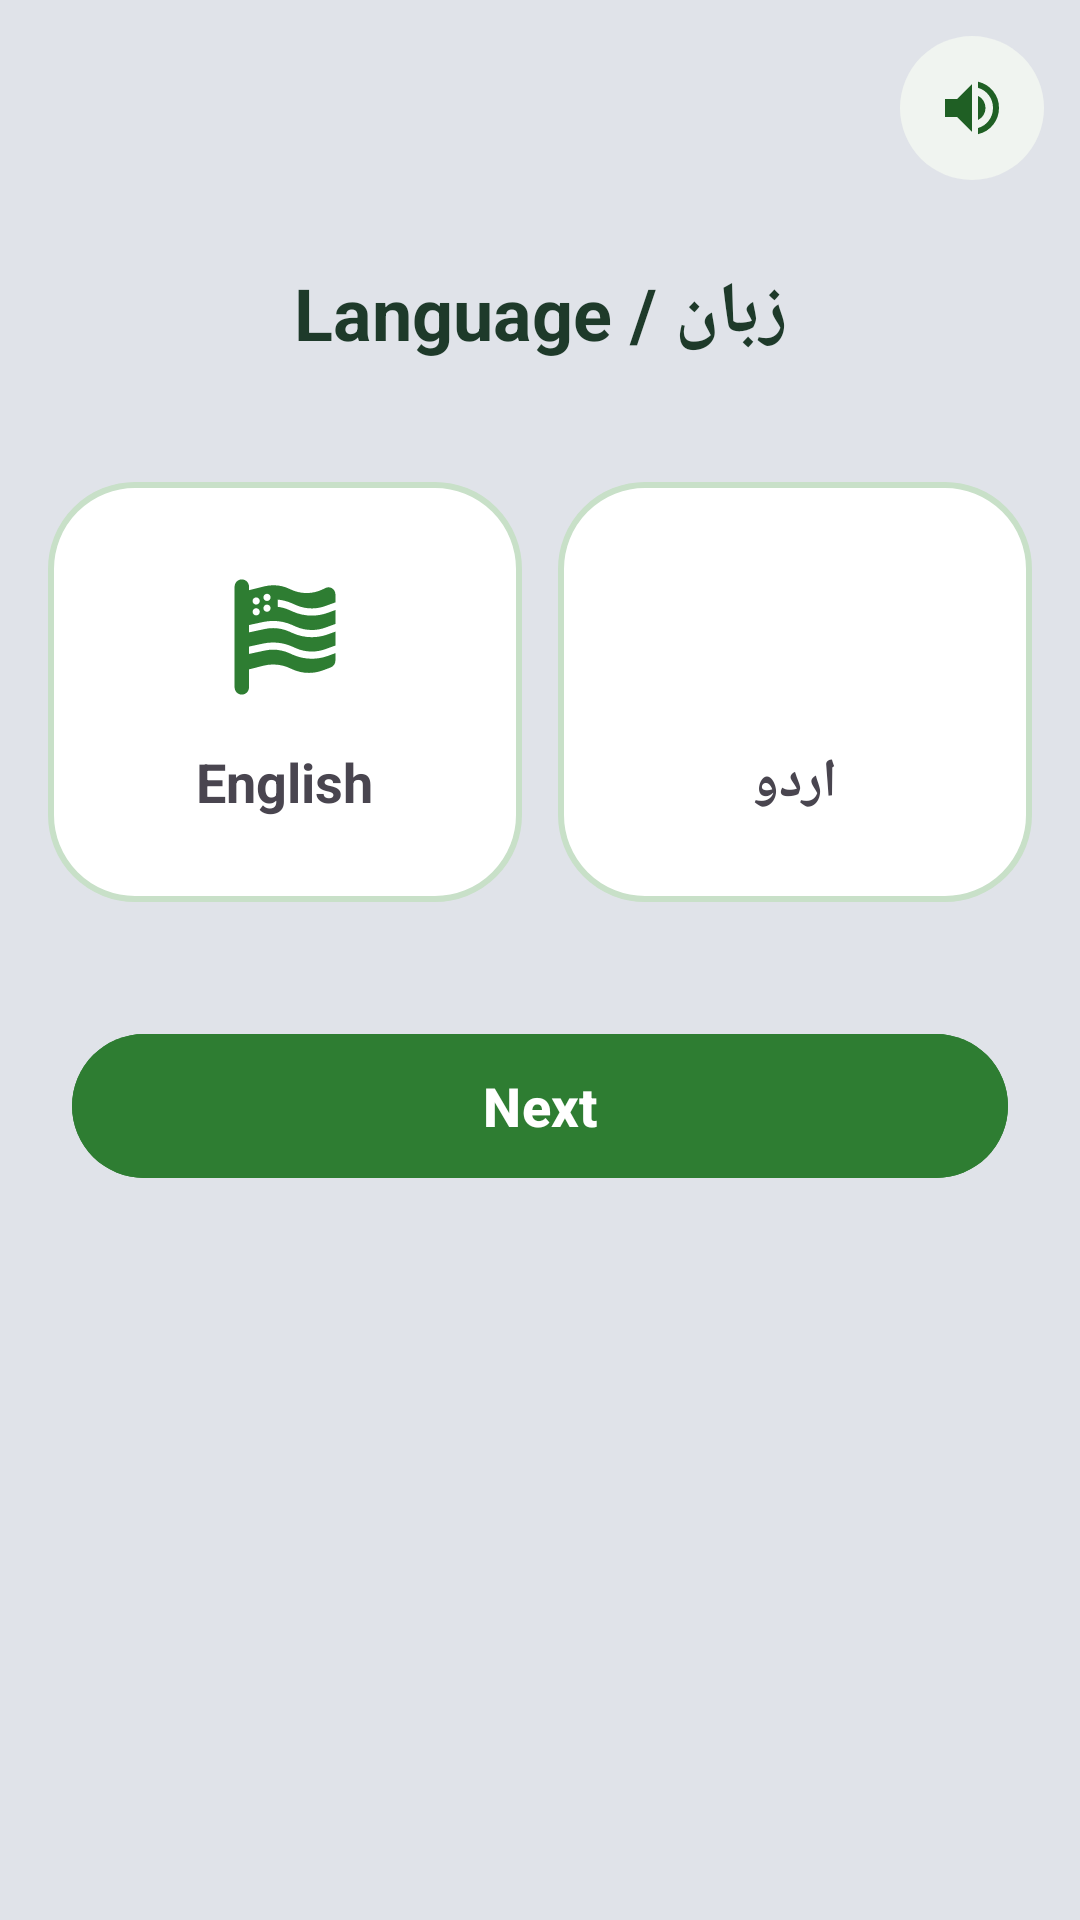

Android layout source for this screen:
<!-- AndroidManifest.xml: application theme Theme.Sabzazaar -->
<!-- res/layout/activity_language_preference.xml -->
<?xml version="1.0" encoding="utf-8"?>
<androidx.core.widget.NestedScrollView xmlns:android="http://schemas.android.com/apk/res/android"
    xmlns:app="http://schemas.android.com/apk/res-auto"
    android:layout_width="match_parent"
    android:layout_height="match_parent"
    android:fillViewport="true"
    android:background="#e0e3e9">

    <androidx.constraintlayout.widget.ConstraintLayout
        android:layout_width="match_parent"
        android:layout_height="wrap_content">

        <ImageButton
            android:id="@+id/backBtn"
            android:layout_width="48dp"
            android:layout_height="48dp"
            android:background="@android:color/transparent"
            android:src="@drawable/ic_arrow_back"
            android:padding="10dp"
            app:tint="#2e7d32"
            app:layout_constraintTop_toTopOf="parent"
            app:layout_constraintStart_toStartOf="parent"
            android:layout_margin="16dp" />

        <ImageButton
            android:id="@+id/speakerBtn"
            android:layout_width="48dp"
            android:layout_height="48dp"
            android:layout_margin="12dp"
            android:background="@drawable/bg_circle_light"
            android:padding="10dp"
            android:src="@drawable/ic_volume_up"
            app:layout_constraintEnd_toEndOf="parent"
            app:layout_constraintTop_toTopOf="parent"
            app:tint="#1f5f24" />

        <TextView
            android:id="@+id/title"
            android:layout_width="wrap_content"
            android:layout_height="wrap_content"
            android:text="@string/language"
            android:textSize="24sp"
            android:textStyle="bold"
            android:textColor="#1e3a2a"
            app:layout_constraintTop_toBottomOf="@id/backBtn"
            app:layout_constraintStart_toStartOf="parent"
            app:layout_constraintEnd_toEndOf="parent"
            android:layout_marginTop="24dp" />

        <LinearLayout
            android:id="@+id/langRow"
            android:layout_width="0dp"
            android:layout_height="wrap_content"
            android:minHeight="140dp"
            android:orientation="horizontal"
            android:gravity="center"
            android:padding="16dp"
            app:layout_constraintTop_toBottomOf="@id/title"
            app:layout_constraintStart_toStartOf="parent"
            app:layout_constraintEnd_toEndOf="parent"
            android:layout_marginTop="24dp">

            <LinearLayout
                android:id="@+id/langEn"
                android:layout_width="0dp"
                android:layout_height="wrap_content"
                android:minHeight="140dp"
                android:layout_weight="1"
                android:orientation="vertical"
                android:gravity="center"
                android:background="@drawable/bg_lang_box"
                android:padding="16dp">

                <ImageView
                    android:layout_width="48dp"
                    android:layout_height="48dp"
                    android:src="@drawable/ic_flag_usa"
                    app:tint="@drawable/icon_state" />

                <TextView
                    android:layout_width="wrap_content"
                    android:layout_height="wrap_content"
                    android:text="@string/english"
                    android:textStyle="bold"
                    android:textSize="18sp"
                    android:textColor="@color/text_state"
                    android:layout_marginTop="12dp" />

            </LinearLayout>

            <LinearLayout
                android:id="@+id/langUr"
                android:layout_width="0dp"
                android:layout_height="wrap_content"
                android:minHeight="140dp"
                android:layout_weight="1"
                android:orientation="vertical"
                android:gravity="center"
                android:background="@drawable/bg_lang_box"
                android:padding="16dp"
                android:layout_marginStart="12dp">

                <ImageView
                    android:layout_width="48dp"
                    android:layout_height="48dp"
                    android:src="@drawable/ic_flag_pakistan"
                    android:tint="@drawable/icon_state"/>

                <TextView
                    android:layout_width="wrap_content"
                    android:layout_height="wrap_content"
                    android:text="@string/urdu"
                    android:textStyle="bold"
                    android:textSize="18sp"
                    android:textColor="@color/text_state"
                    android:layout_marginTop="12dp" />

            </LinearLayout>

        </LinearLayout>



        <com.google.android.material.button.MaterialButton
            android:id="@+id/langNext"
            android:layout_width="0dp"
            android:layout_height="56dp"
            android:text="@string/next"
            android:textAllCaps="false"
            android:textSize="18sp"
            android:textStyle="bold"
            android:textColor="#ffffff"
            android:backgroundTint="#2e7d32"
            app:cornerRadius="28dp"
            app:layout_constraintStart_toStartOf="parent"
            app:layout_constraintEnd_toEndOf="parent"
            app:layout_constraintTop_toBottomOf="@id/langRow"
            android:layout_margin="24dp"
            android:layout_marginBottom="24dp" />

    </androidx.constraintlayout.widget.ConstraintLayout>

</androidx.core.widget.NestedScrollView>
<!-- resources referenced by this layout -->
<resources>
  <!-- drawable bg_circle_light (drawable) -->
  <?xml version="1.0" encoding="utf-8"?>
  <shape xmlns:android="http://schemas.android.com/apk/res/android">
      <solid android:color="#f0f4f0"/>
      <corners android:radius="50dp"/>
  </shape>
  <!-- drawable bg_lang_box (drawable) -->
  <?xml version="1.0" encoding="utf-8"?>
  <selector xmlns:android="http://schemas.android.com/apk/res/android">
  
      <item android:state_selected="true">
          <shape>
              <solid android:color="#2e7d32" />
              <stroke android:width="2dp" android:color="#2e7d32" />
              <corners android:radius="28dp" />
          </shape>
      </item>
  
      <item android:state_pressed="true">
          <shape>
              <solid android:color="#e8f0e8" />
              <stroke android:width="2dp" android:color="#c8e0c8" />
              <corners android:radius="28dp" />
          </shape>
      </item>
  
      <item>
          <shape>
              <solid android:color="#FFFFFF" />
              <stroke android:width="2dp" android:color="#c8e0c8" />
              <corners android:radius="28dp" />
          </shape>
      </item>
  
  </selector>
  <!-- drawable ic_volume_up (drawable) -->
  <vector xmlns:android="http://schemas.android.com/apk/res/android"
      android:width="24dp"
      android:height="24dp"
      android:viewportWidth="960"
      android:viewportHeight="960">
    <path
        android:pathData="M560,829v-82q90,-26 145,-100t55,-168q0,-94 -55,-168T560,211v-82q124,28 202,125.5T840,479q0,127 -78,224.5T560,829ZM120,600v-240h160l200,-200v640L280,600L120,600ZM560,640v-322q47,22 73.5,66t26.5,96q0,51 -26.5,94.5T560,640Z"
        android:fillColor="#000000"/>
  </vector>
  <!-- drawable icon_state (drawable) -->
  <?xml version="1.0" encoding="utf-8"?>
  <selector xmlns:android="http://schemas.android.com/apk/res/android">
  
      <item android:state_selected="true" android:color="#FFFFFF"/>
      <item android:color="#2e7d32"/>
  
  </selector>
  <string name="english">English</string>
  <string name="language">Language / زبان</string>
  <string name="next">Next</string>
  <string name="urdu">اردو</string>
  <style name="Theme.Sabzazaar" parent="Base.Theme.Sabzazaar" />
  <style name="Base.Theme.Sabzazaar" parent="Theme.Material3.DayNight.NoActionBar">
          
          <item name="colorPrimary">@color/green</item>
          <item name="colorOnPrimary">@color/white</item>
          <item name="colorPrimaryContainer">@color/light_green</item>
          <item name="colorOnPrimaryContainer">@color/green</item>
          
          <item name="colorSecondary">@color/green</item>
          <item name="colorOnSecondary">@color/white</item>
          <item name="colorSecondaryContainer">@color/brand_light_green</item>
          <item name="colorOnSecondaryContainer">@color/green</item>
          
          <item name="colorAccent">@color/green</item>
  
          
          <item name="android:colorControlActivated">@color/green</item>
          <item name="android:textCursorDrawable">@drawable/green_cursor</item>
          
          <item name="android:statusBarColor">@color/bg_light</item>
          <item name="android:windowLightStatusBar">true</item>
          
          
          <item name="android:editTextColor">@color/black</item>
      </style>
  <color name="green">#2e7d32</color>
  <color name="white">#FFFFFFFF</color>
  <color name="light_green">#e8f0e8</color>
  <color name="brand_light_green">#A5D6A7</color>
  <!-- drawable green_cursor (drawable) -->
  <?xml version="1.0" encoding="utf-8"?>
  <shape xmlns:android="http://schemas.android.com/apk/res/android"
      android:shape="rectangle">
      <size android:width="2dp" />
      <solid android:color="#2e7d32" />
  </shape>
  <color name="bg_light">#f5f9f5</color>
  <color name="black">#FF000000</color>
</resources>
